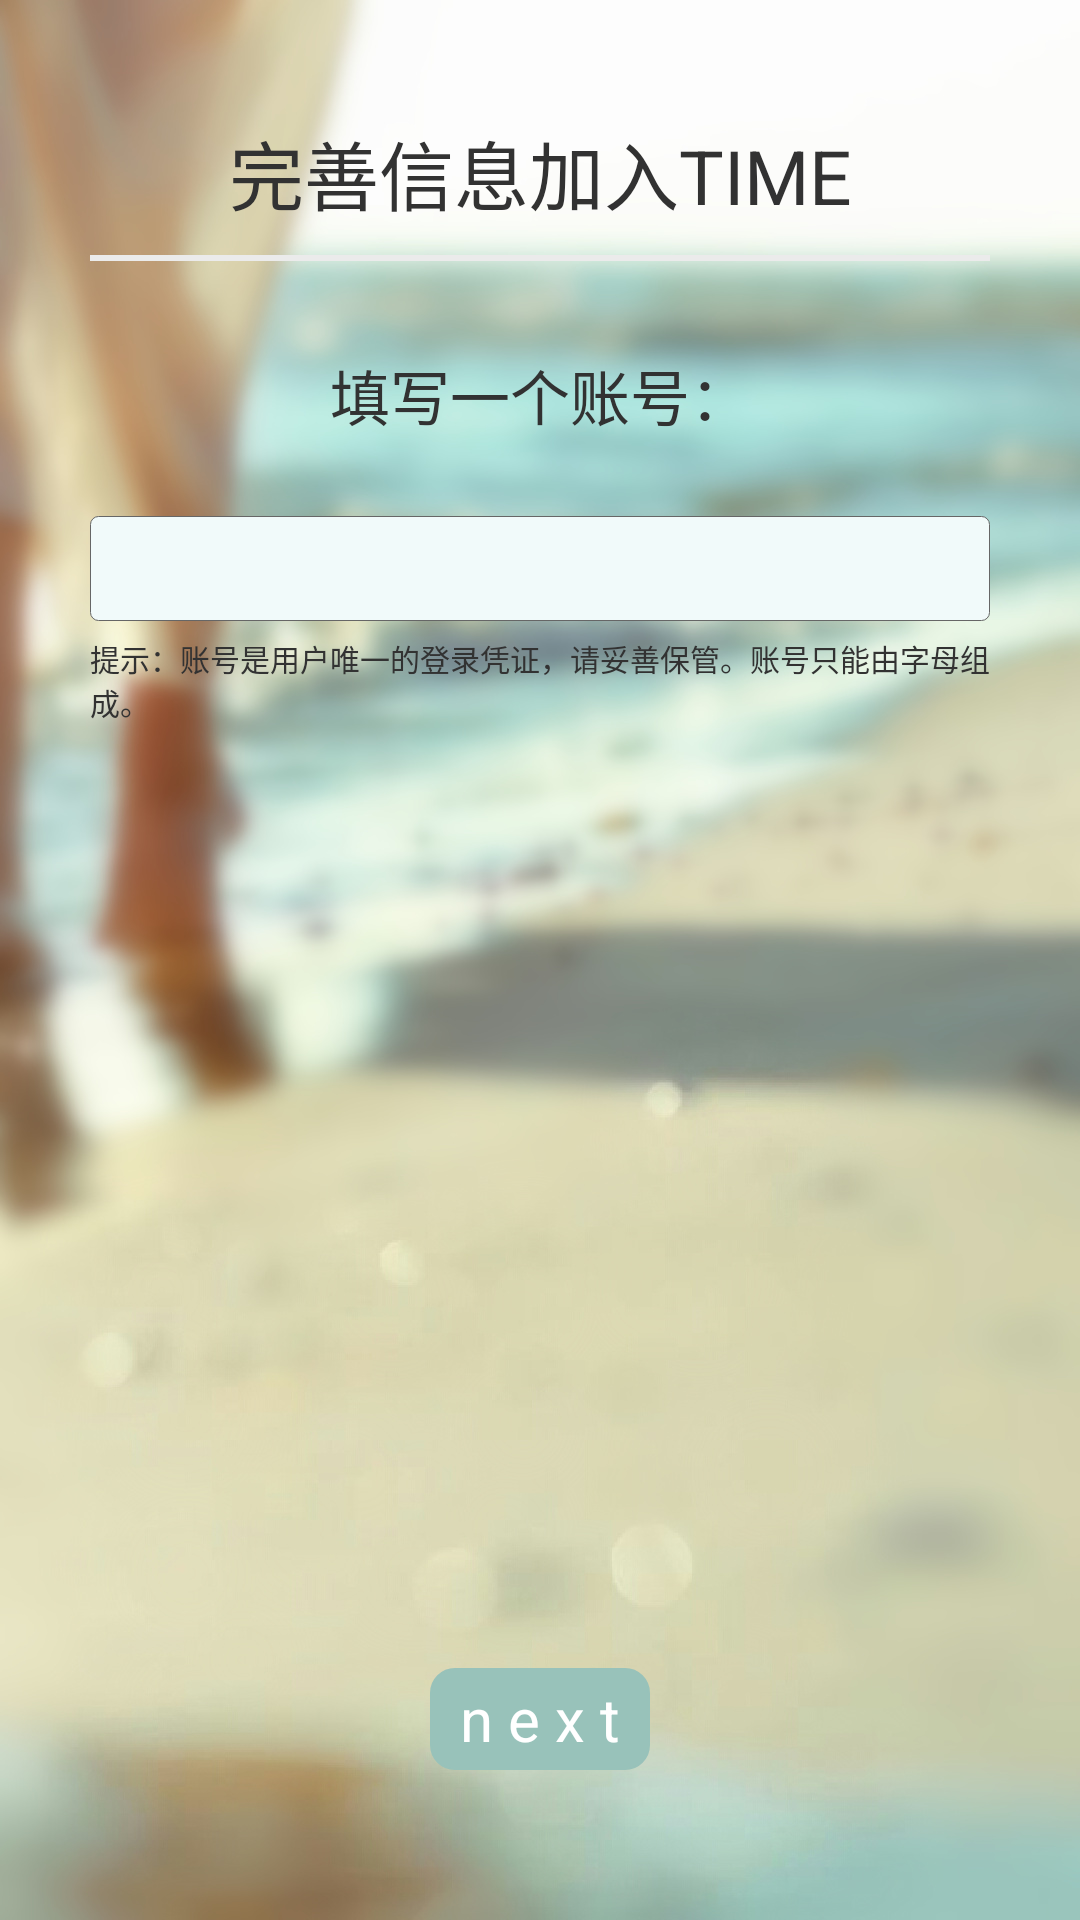

Reconstruct the res/layout file that produces this screen, plus the resources it refers to.
<!-- AndroidManifest.xml: application theme AppTheme -->
<!-- res/layout/registerone_layout.xml -->
<?xml version="1.0" encoding="utf-8"?>
<RelativeLayout xmlns:android="http://schemas.android.com/apk/res/android"
    android:layout_width="match_parent"
    android:layout_height="match_parent"
    android:background="@drawable/loginbackground1"
    android:orientation="vertical" >

    <LinearLayout
        android:layout_width="match_parent"
        android:layout_height="match_parent"
        android:orientation="vertical"
        android:padding="30dp" >

        <TextView
            android:id="@+id/RO_TV_information"
            android:layout_width="match_parent"
            android:layout_height="55dp"
            android:gravity="center"
            android:text="完善信息加入TIME"
            android:textSize="25dp" />

        <View
            android:id="@+id/RO_v_line1"
            android:layout_width="match_parent"
            android:layout_height="2dp"
            android:background="#EBEBEB" />

        <TextView
            android:id="@+id/RO_TV_informationaccount"
            android:layout_width="match_parent"
            android:layout_height="30dp"
            android:layout_marginTop="30dp"
            android:gravity="center_horizontal"
            android:text="填写一个账号："
            android:textSize="20dp" />

        <EditText
            android:id="@+id/RO_register_layout_uname"
            android:layout_width="match_parent"
            android:layout_height="35dp"
            android:layout_marginTop="25dp"
            android:background="@drawable/text_shape" />

        <TextView
            android:layout_width="fill_parent"
            android:layout_height="wrap_content"
            android:layout_marginTop="5dp"
            android:text="提示：账号是用户唯一的登录凭证，请妥善保管。账号只能由字母组成。"
            android:textSize="10dp" />
    </LinearLayout>


    <LinearLayout
        android:layout_width="match_parent"
        android:layout_height="wrap_content"
        android:layout_alignParentBottom="true"
       android:gravity="center_horizontal"
        android:paddingBottom="50dp"
    >

        <Button
            android:id="@+id/RO_bt_one"
            android:layout_width="wrap_content"
            android:layout_height="34dp"
            android:background="@drawable/bt_register_res"
            android:gravity="center_horizontal|center_vertical"
            android:paddingLeft="10dp"
            android:paddingRight="10dp"
            android:text="n e x t"
            android:textColor="#FFFFFF"
            android:textSize="20sp" />

    </LinearLayout>

</RelativeLayout>
<!-- resources referenced by this layout -->
<resources>
  <!-- drawable bt_register_res (drawable) -->
  <?xml version="1.0" encoding="utf-8"?>
  <selector xmlns:android="http://schemas.android.com/apk/res/android" >
      <item android:state_pressed="false">
          
         <shape>
             <solid android:color="#98C2BA"/>
             <stroke android:color="#98C2BA" android:width="0.5sp"/>
             <corners android:radius="8dp"/>
         </shape>
      </item>
      <item 
          android:state_pressed="true"
          >
             <shape>
             <solid android:color="#E9F6E4"/>
             <stroke android:color="#E9F6E4" android:width="0.5sp"/>
             <corners android:radius="8dp"/>
         </shape>
      </item>
  
  </selector>
  <!-- drawable loginbackground1: png bitmap (drawable, 226030 bytes) -->
  <!-- drawable text_shape (drawable-mdpi) -->
  <?xml version="1.0" encoding="utf-8"?>
  <shape xmlns:android="http://schemas.android.com/apk/res/android" >
  
      
      <corners android:radius="8px" />
      
      <solid android:color="#f1fafa" />
      
      <stroke
          android:width="0.5px"
          android:color="#666666" />
  
  </shape>
  <style name="AppTheme" parent="AppBaseTheme">
          
      </style>
  <style name="AppBaseTheme" parent="android:Theme.Light">
          
      </style>
</resources>
